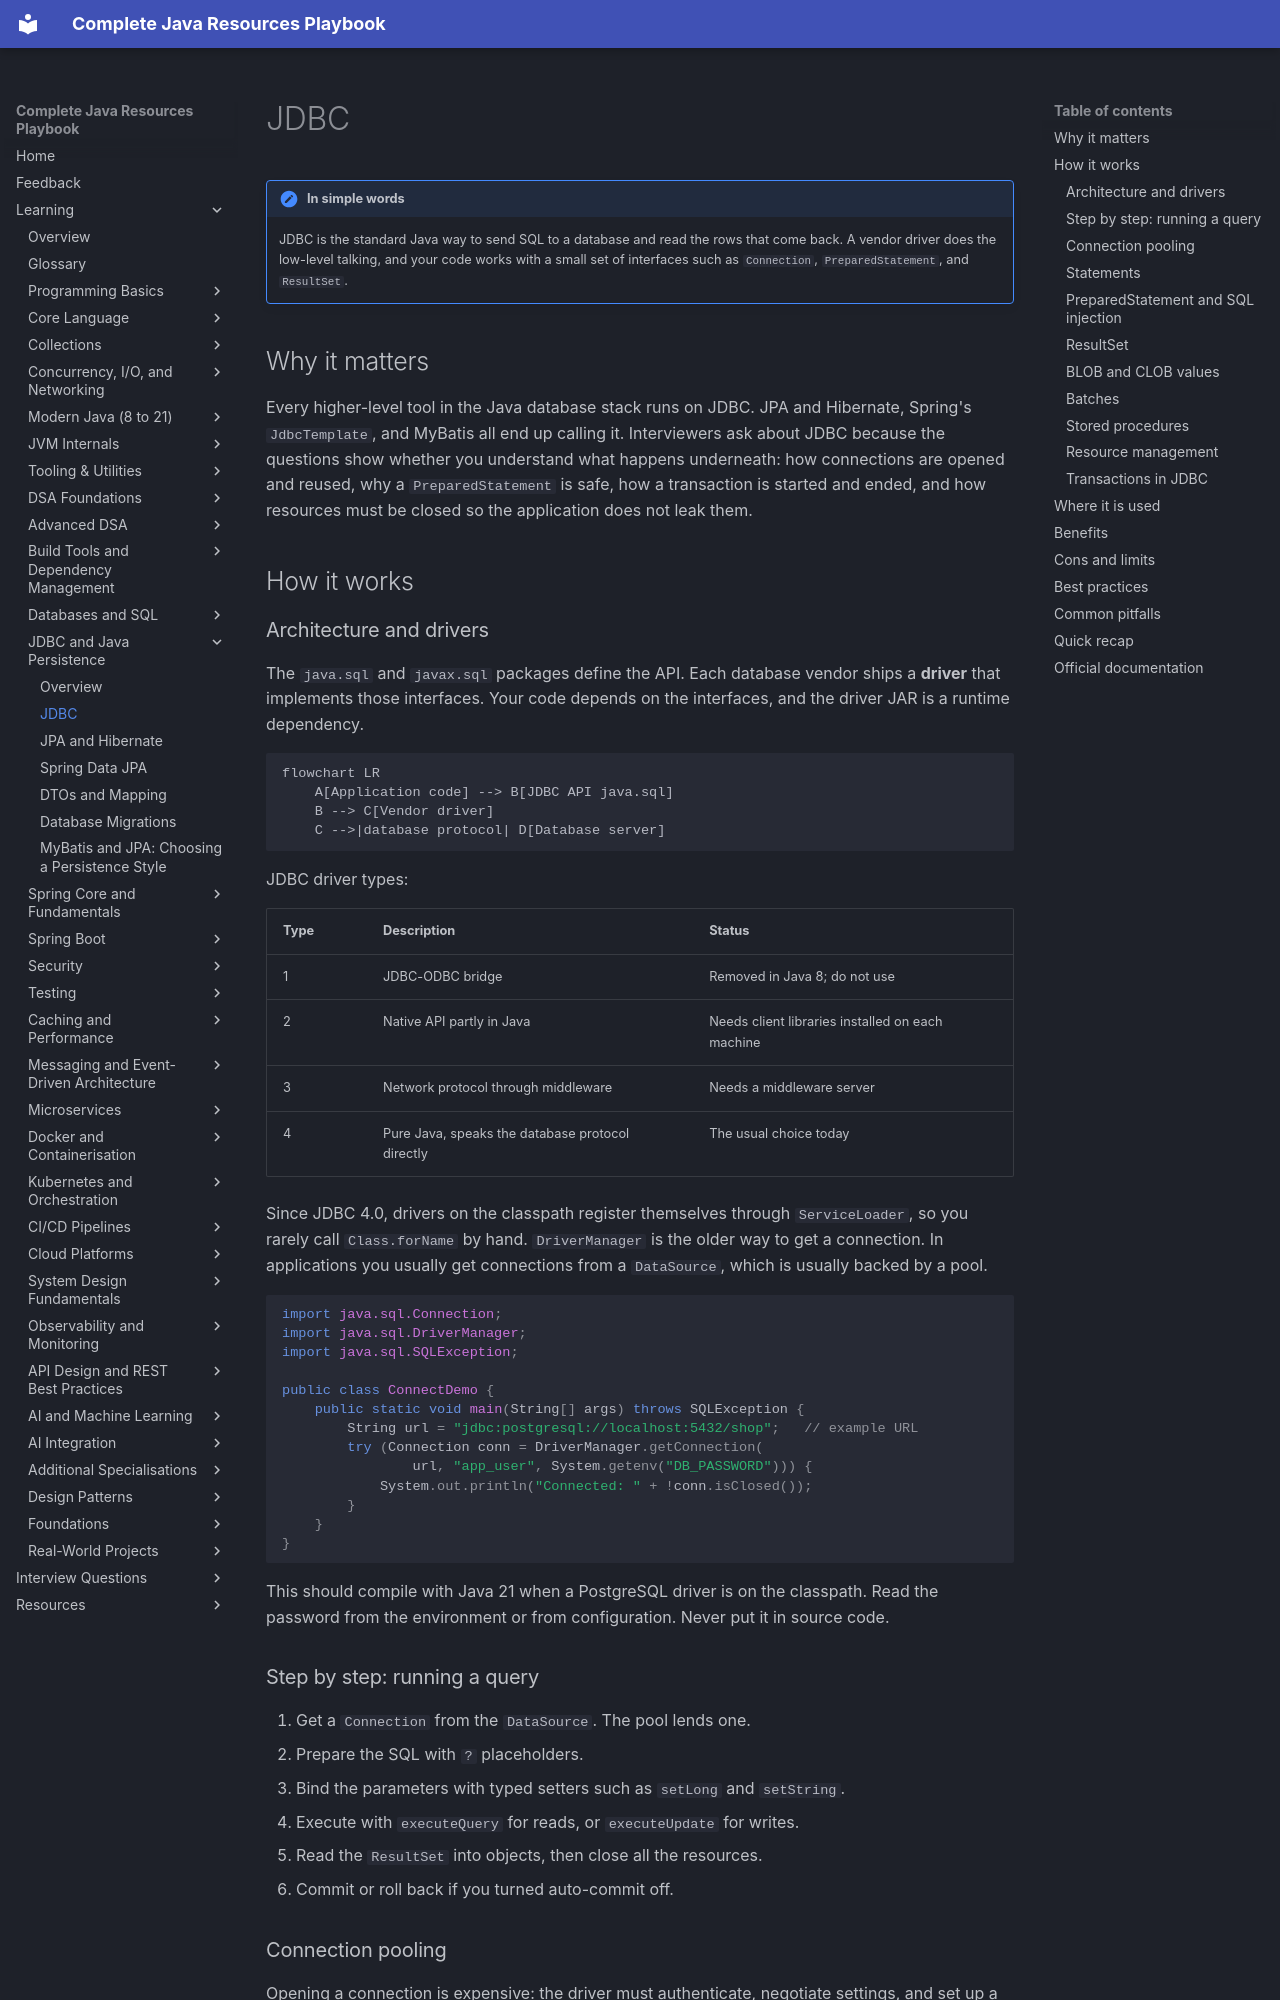

repository: AthiraMohan14/Complete-Java-Resource-PlayBook · page: learning/07-jdbc-jpa/jdbc/index.html · generator: mkdocs

# JDBC

!!! note "In simple words"
    JDBC is the standard Java way to send SQL to a database and read the rows that come back. A vendor driver does the low-level talking, and your code works with a small set of interfaces such as `Connection`, `PreparedStatement`, and `ResultSet`.

## Why it matters

Every higher-level tool in the Java database stack runs on JDBC. JPA and Hibernate, Spring's `JdbcTemplate`, and MyBatis all end up calling it. Interviewers ask about JDBC because the questions show whether you understand what happens underneath: how connections are opened and reused, why a `PreparedStatement` is safe, how a transaction is started and ended, and how resources must be closed so the application does not leak them.

## How it works

### Architecture and drivers

The `java.sql` and `javax.sql` packages define the API. Each database vendor ships a **driver** that implements those interfaces. Your code depends on the interfaces, and the driver JAR is a runtime dependency.

```mermaid
flowchart LR
    A[Application code] --> B[JDBC API java.sql]
    B --> C[Vendor driver]
    C -->|database protocol| D[Database server]
```

JDBC driver types:

| Type | Description | Status |
|---|---|---|
| 1 | JDBC-ODBC bridge | Removed in Java 8; do not use |
| 2 | Native API partly in Java | Needs client libraries installed on each machine |
| 3 | Network protocol through middleware | Needs a middleware server |
| 4 | Pure Java, speaks the database protocol directly | The usual choice today |

Since JDBC 4.0, drivers on the classpath register themselves through `ServiceLoader`, so you rarely call `Class.forName` by hand. `DriverManager` is the older way to get a connection. In applications you usually get connections from a `DataSource`, which is usually backed by a pool.

```java
import java.sql.Connection;
import java.sql.DriverManager;
import java.sql.SQLException;

public class ConnectDemo {
    public static void main(String[] args) throws SQLException {
        String url = "jdbc:postgresql://localhost:5432/shop";   // example URL
        try (Connection conn = DriverManager.getConnection(
                url, "app_user", System.getenv("DB_PASSWORD"))) {
            System.out.println("Connected: " + !conn.isClosed());
        }
    }
}
```

This should compile with Java 21 when a PostgreSQL driver is on the classpath. Read the password from the environment or from configuration. Never put it in source code.

### Step by step: running a query

1. Get a `Connection` from the `DataSource`. The pool lends one.
2. Prepare the SQL with `?` placeholders.
3. Bind the parameters with typed setters such as `setLong` and `setString`.
4. Execute with `executeQuery` for reads, or `executeUpdate` for writes.
5. Read the `ResultSet` into objects, then close all the resources.
6. Commit or roll back if you turned auto-commit off.
